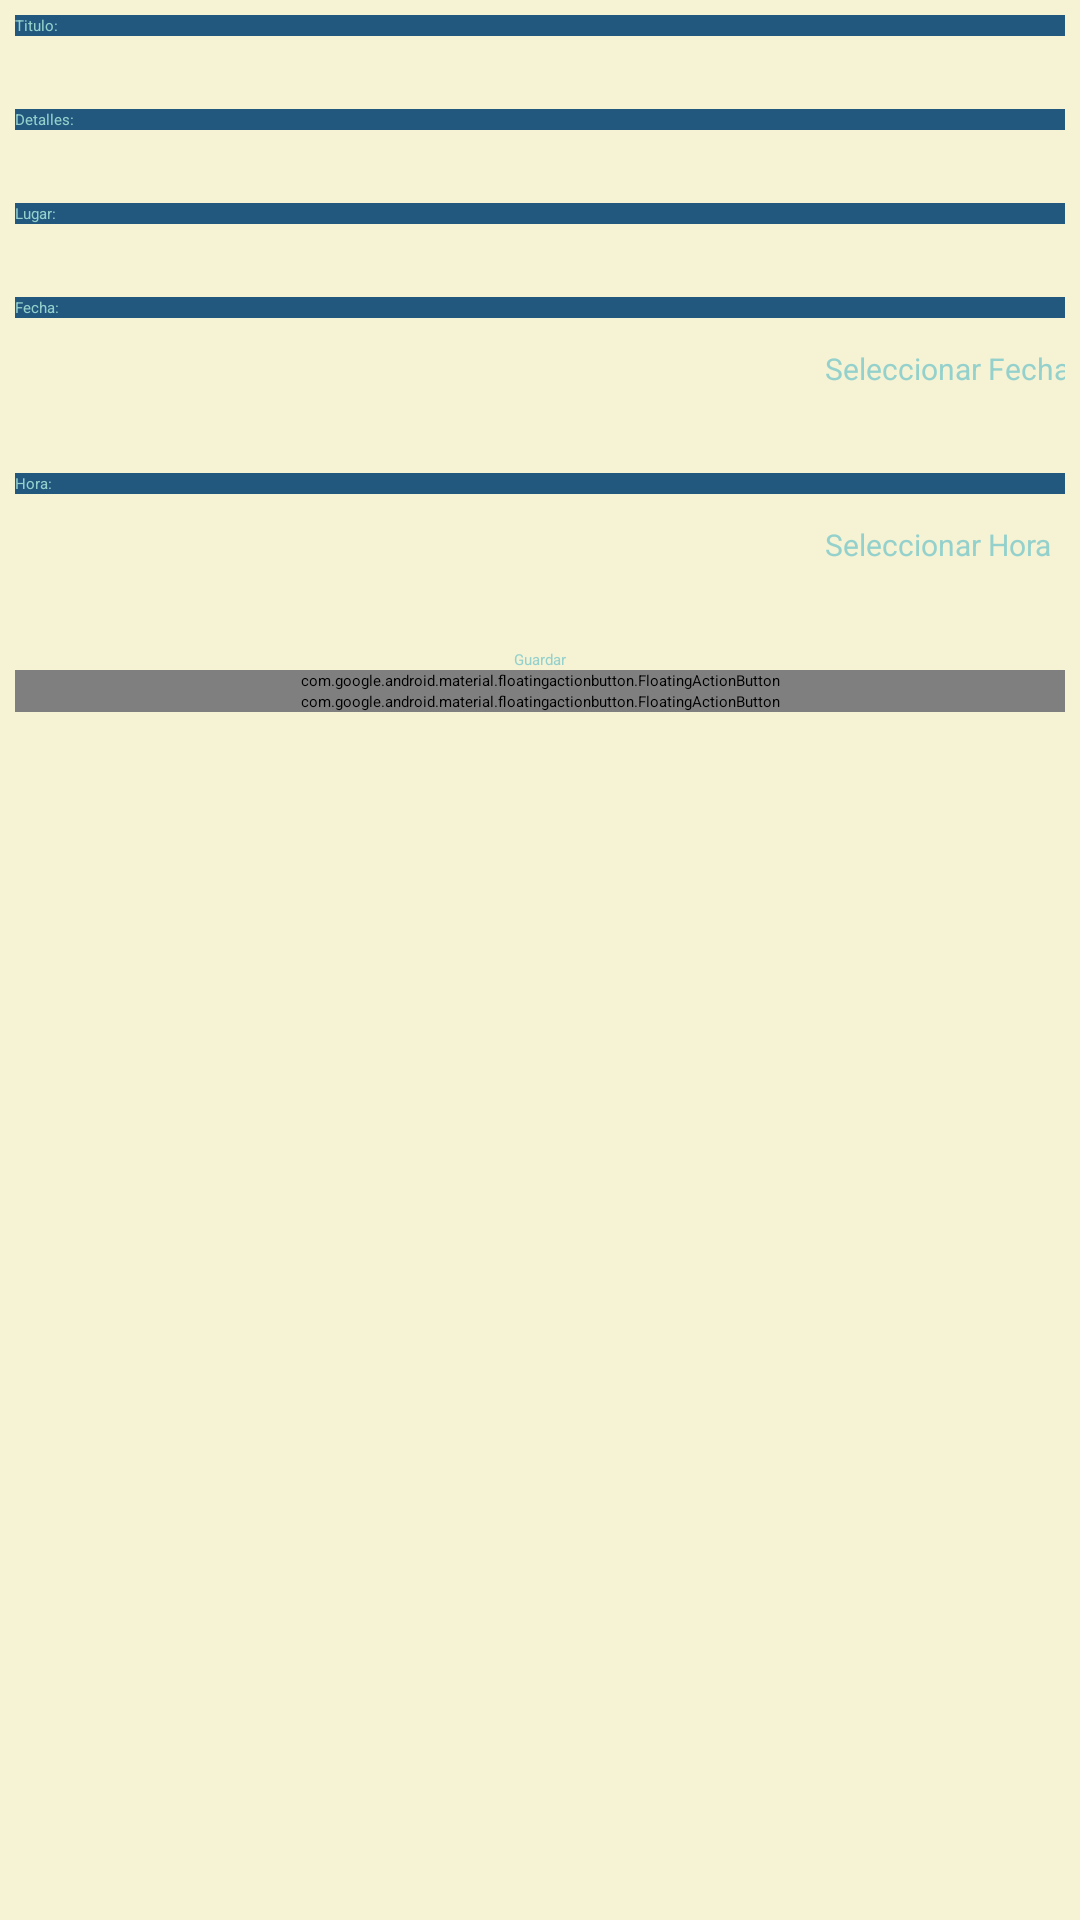

The Android layout XML behind this screen, and the referenced resources:
<!-- AndroidManifest.xml: application theme Theme.Planificador -->
<!-- res/layout/activity_ver.xml -->
<?xml version="1.0" encoding="utf-8"?>
<LinearLayout xmlns:android="http://schemas.android.com/apk/res/android"
    xmlns:app="http://schemas.android.com/apk/res-auto"
    xmlns:tools="http://schemas.android.com/tools"
    android:layout_width="match_parent"
    android:layout_height="match_parent"
    tools:context=".VerActivity"
    android:background="@color/negro"
    android:orientation="vertical">

    <LinearLayout
        android:layout_width="match_parent"
        android:layout_height="match_parent"
        android:layout_margin="5dp"
        android:orientation="vertical">

        <TextView
            android:id="@+id/viewTitulo"
            android:layout_width="match_parent"
            android:layout_height="wrap_content"
            android:textColor="@color/blanco1"
            android:background="@color/azul_oscuro"
            android:text="@string/hint_titulo" />

        <EditText
            android:id="@+id/txtTitulo"
            android:layout_width="match_parent"
            android:layout_height="wrap_content"
            android:ems="10"
            android:inputType="textPersonName|textAutoComplete"
            android:labelFor="@+id/viewTitulo"
            android:textColor="@color/crema"
            android:textSize="18sp" />

        <TextView
            android:id="@+id/viewDetalles"
            android:layout_width="match_parent"
            android:layout_height="wrap_content"
            android:textColor="@color/blanco1"
            android:background="@color/azul_oscuro"
            android:text="@string/hint_detalles" />

        <EditText
            android:id="@+id/txtDetalles"
            android:layout_width="match_parent"
            android:layout_height="wrap_content"
            android:ems="10"
            android:inputType="textMultiLine|textAutoComplete"
            android:labelFor="@+id/viewDetalles"
            android:textColor="@color/crema"
            android:textSize="18sp" />

        <TextView
            android:id="@+id/viewLugar"
            android:layout_width="match_parent"
            android:layout_height="wrap_content"
            android:textColor="@color/blanco1"
            android:background="@color/azul_oscuro"
            android:text="@string/hint_lugar" />

        <EditText
            android:id="@+id/txtLugar"
            android:layout_width="match_parent"
            android:layout_height="wrap_content"
            android:ems="10"
            android:inputType="textPersonName|textAutoComplete"
            android:labelFor="@+id/viewLugar"
            android:textColor="@color/crema"
            android:textSize="18sp" />

        <TextView
            android:id="@+id/viewDia"
            android:layout_width="match_parent"
            android:layout_height="wrap_content"
            android:textColor="@color/blanco1"
            android:background="@color/azul_oscuro"
            android:text="@string/hint_dia" />

        <LinearLayout
            android:layout_width="match_parent"
            android:layout_height="155px"
            android:orientation="horizontal">

            <EditText
                android:id="@+id/txtDia"
                android:layout_width="wrap_content"
                android:layout_height="wrap_content"
                android:layout_gravity="top"
                android:ems="10"
                android:inputType="date"
                android:labelFor="@+id/viewDia"
                android:textColor="@color/crema"
                android:textSize="18sp"/>

            <Button
                android:id="@+id/btnFecha"
                android:padding="10dp"
                android:layout_margin="50dp"
                android:layout_width="120dp"
                android:layout_gravity="right"
                android:layout_height="55dp"
                android:text="@string/btnFecha"
                android:textColor="@color/azul_claro"
                android:textSize="10dp"/>

        </LinearLayout>

        <TextView
            android:id="@+id/viewHora"
            android:layout_width="match_parent"
            android:layout_height="wrap_content"
            android:textColor="@color/blanco1"
            android:background="@color/azul_oscuro"
            android:text="@string/hint_hora" />

        <LinearLayout
            android:layout_width="match_parent"
            android:layout_height="155px"
            android:orientation="horizontal">

            <EditText
                android:id="@+id/txtHora"
                android:layout_width="wrap_content"
                android:layout_height="wrap_content"
                android:layout_gravity="top"
                android:ems="10"
                android:inputType="time"
                android:labelFor="@+id/viewHora"
                android:textColor="@color/crema"
                android:textSize="18sp"/>

            <Button
                android:id="@+id/btnHora"
                android:padding="10dp"
                android:layout_gravity="right"
                android:layout_margin="50dp"
                android:layout_width="120dp"
                android:layout_height="55dp"
                android:text="@string/btnHora"
                android:textColor="@color/azul_claro"
                android:textSize="10dp"/>

        </LinearLayout>

        <Button
            android:id="@+id/btnGuarda"
            android:layout_width="wrap_content"
            android:layout_height="wrap_content"
            android:layout_gravity="center"
            android:textColor="@color/azul_claro"
            android:text="@string/btnGuardar" />

        <com.google.android.material.floatingactionbutton.FloatingActionButton
            android:id="@+id/fabEditar"
            android:layout_width="match_parent"
            android:layout_height="wrap_content"
            android:layout_gravity="bottom|end"
            android:clickable="true"
            android:src="@drawable/ic_edit" />

        <com.google.android.material.floatingactionbutton.FloatingActionButton
            android:id="@+id/fabEliminar"
            android:layout_width="match_parent"
            android:layout_height="wrap_content"
            android:layout_gravity="bottom|end"
            android:clickable="true"
            android:src="@drawable/ic_delete" />

    </LinearLayout>

</LinearLayout>
<!-- resources referenced by this layout -->
<resources>
  <color name="azul_claro">#FF95D1CC</color>
  <color name="azul_oscuro">#FF22577E</color>
  <color name="blanco1">#FF95D1CC</color>
  <color name="crema">#FF5584AC</color>
  <color name="negro">#FFF6F2D4</color>
  <string name="btnFecha">Seleccionar Fecha</string>
  <string name="btnGuardar">Guardar</string>
  <string name="btnHora">Seleccionar Hora</string>
  <string name="hint_detalles">Detalles: </string>
  <string name="hint_dia">Fecha: </string>
  <string name="hint_hora">Hora: </string>
  <string name="hint_lugar">Lugar: </string>
  <string name="hint_titulo">Titulo: </string>
  <style name="Theme.Planificador" parent="Theme.MaterialComponents.DayNight.DarkActionBar">
          
          <item name="colorPrimary">@color/azul_acero</item>
          <item name="colorPrimaryVariant">@color/azul_acero</item>
          <item name="colorOnPrimary">@color/negro</item>
          
          <item name="colorSecondary">@color/crema</item>
          <item name="colorSecondaryVariant">@color/azul_claro</item>
          <item name="colorOnSecondary">@color/black</item>
          
          <item name="android:statusBarColor" tools:targetApi="l">?attr/colorPrimaryVariant</item>
          
      </style>
  <color name="azul_acero">#FF22577E</color>
  <color name="black">#FFF6F2D4</color>
</resources>
